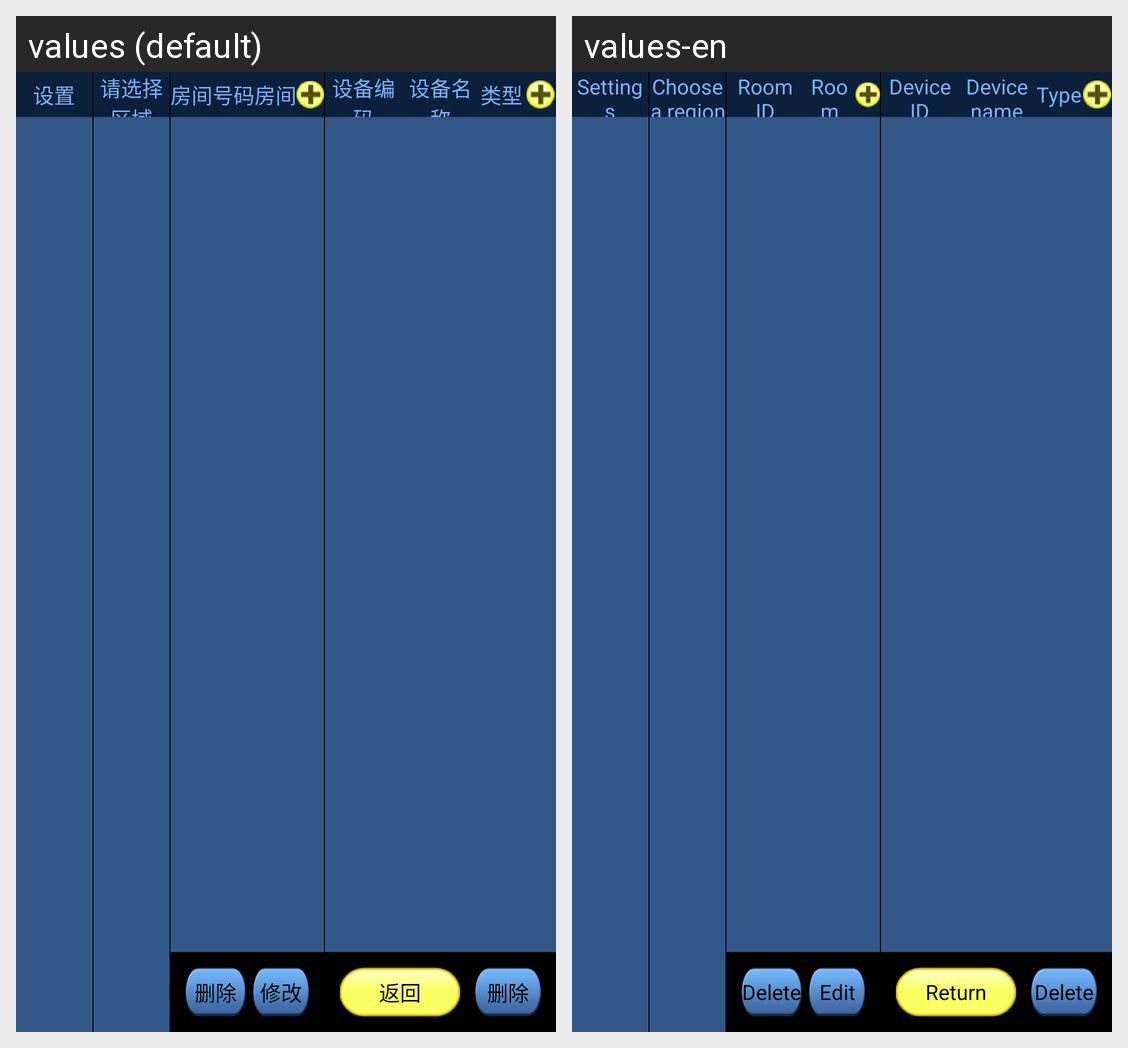

The same Android screen rendered under two of its app's locales, left to right. List the strings drawn on it with the default value and each locale's translation.
Android screen res/layout/activity_setting.xml rendered under 2 locales, left to right: values (default), values-en. Device: Nexus 5 (rendered at 1080×1920; each locale shown at half size, 540×960, under a caption strip naming it); theme android:Theme.NoTitleBar.
Strings drawn on this screen, with the default value and each locale's value (text and hints the layout hard-codes, and strings that could not be matched under every locale, appear in the picture but are not listed):

setting_title
  values: 设置
  values-en: Settings

setting_area
  values: 请选择区域
  values-en: Choose a region

setting_room_id
  values: 房间号码
  values-en: Room ID

setting_room
  values: 房间
  values-en: Room

setting_delete
  values: 删除
  values-en: Delete

setting_room_modify
  values: 修改
  values-en: Edit

setting_channel
  values: 设备编码
  values-en: Device ID

setting_device
  values: 设备名称
  values-en: Device name

setting_type
  values: 类型
  values-en: Type

tv_back
  values: 返回
  values-en: Return
